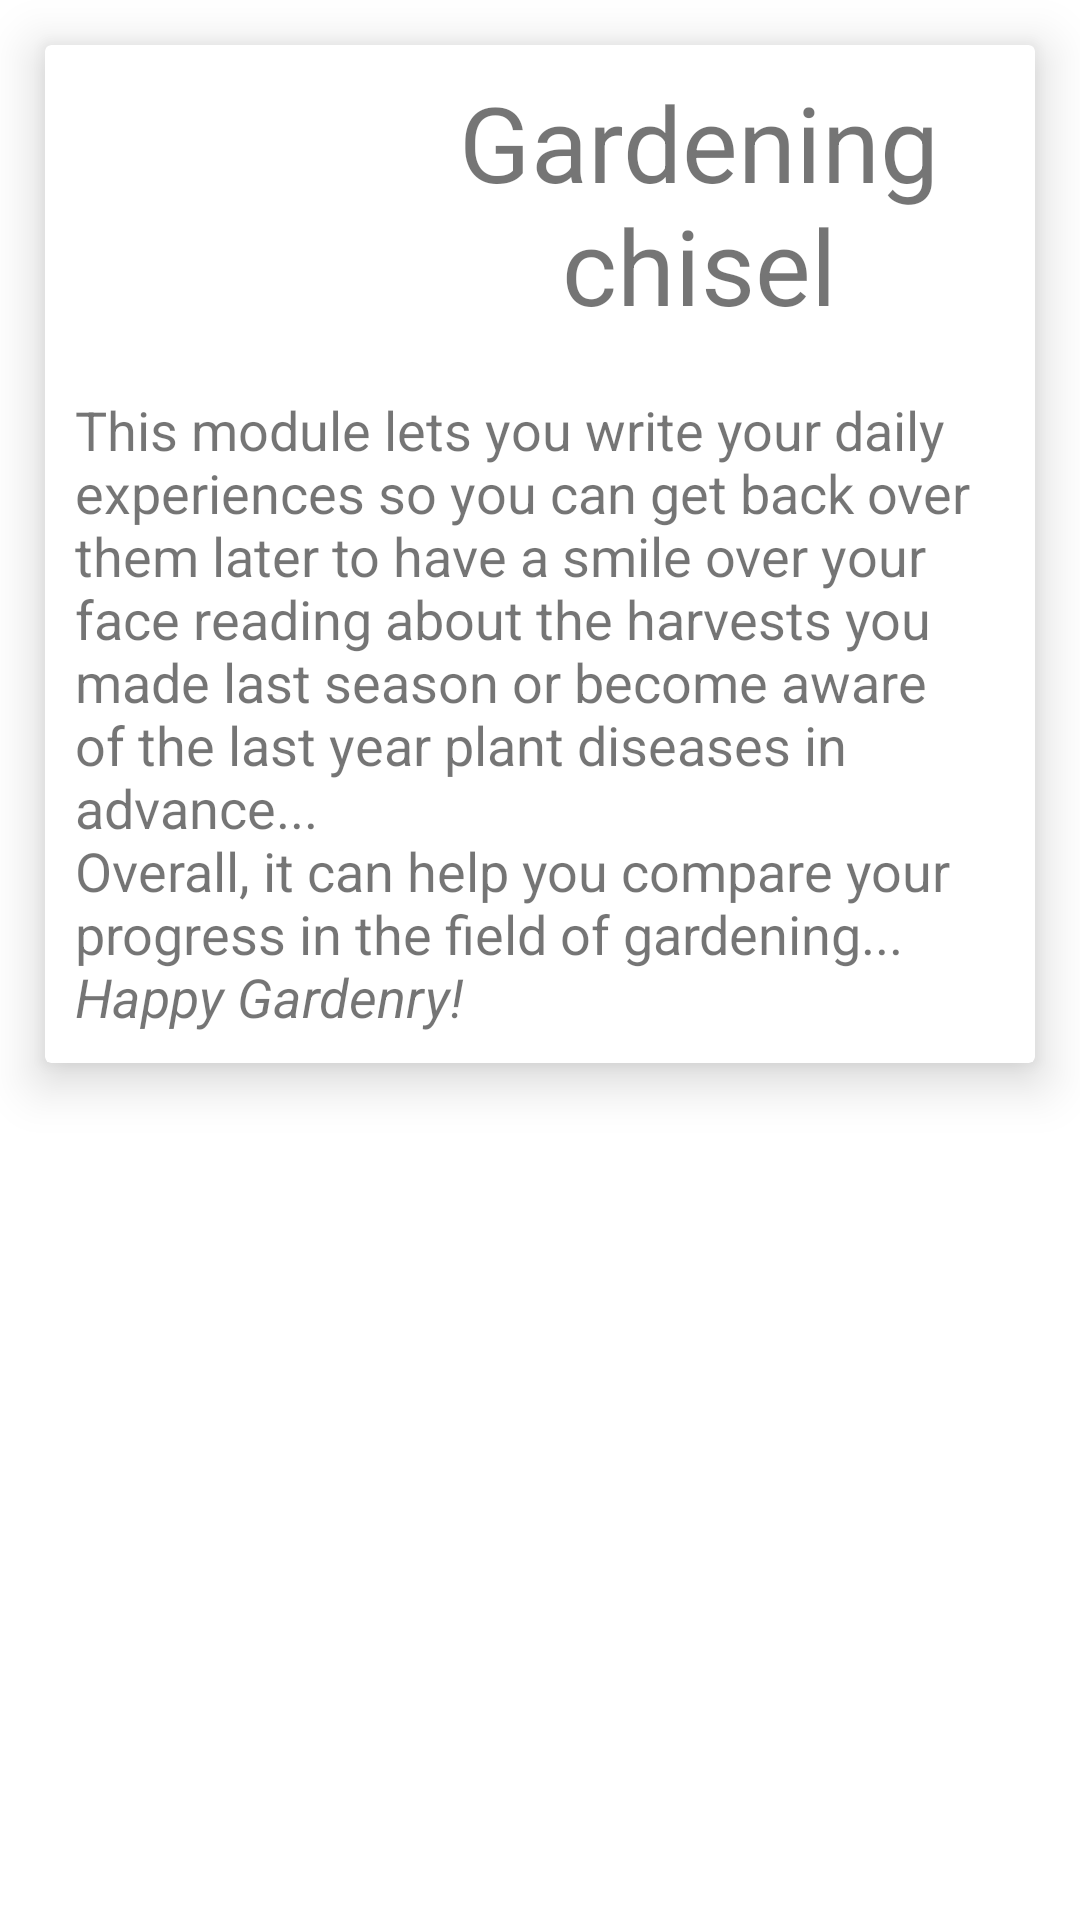

Android layout source for this screen:
<!-- AndroidManifest.xml: application theme Theme.Gardenry -->
<!-- res/layout/g_tool_item.xml -->
<?xml version="1.0" encoding="utf-8"?>
<LinearLayout xmlns:android="http://schemas.android.com/apk/res/android"
    android:layout_width="match_parent"
    android:layout_height="wrap_content"
    xmlns:app="http://schemas.android.com/apk/res-auto">

<androidx.cardview.widget.CardView
    android:layout_width="match_parent"
    android:layout_height="wrap_content"
    android:layout_margin="15dp"
    app:cardElevation="10dp">
    <LinearLayout
        android:layout_width="match_parent"
        android:layout_height="wrap_content"
        android:orientation="vertical">

    <LinearLayout
        android:layout_width="match_parent"
        android:layout_height="wrap_content">
    <ImageView
        android:id="@+id/img_g_tool"
        android:layout_width="90dp"
        android:layout_height="90dp"
        android:layout_margin="8dp"
        android:scaleType="centerCrop"/>
    <TextView
        android:id="@+id/txt_name_g_tool"
        android:layout_width="match_parent"
        android:layout_height="90dp"
        android:textSize="35dp"
        android:textAlignment="center"
        android:layout_gravity="center"
        android:gravity="center"
        android:text="Gardening chisel"/>
</LinearLayout>

    <TextView
        android:id="@+id/txt_desc_g_tool"
        android:layout_width="match_parent"
        android:layout_height="wrap_content"
        android:text="@string/why_notes"
        android:textSize="18dp"
        android:padding="10dp"/>
</LinearLayout>
</androidx.cardview.widget.CardView></LinearLayout>
<!-- resources referenced by this layout -->
<resources>
  <string name="why_notes">This module lets you write your daily experiences
                                  so you can get back over them later to have a smile over your face reading about the
                                  harvests you made last season or become aware of the last
                                  year plant diseases in advance...
                                  "\n"Overall, it can help you compare your progress in the field of gardening...
          \n<i>Happy Gardenry!</i></string>
  <style name="Theme.Gardenry" parent="Theme.MaterialComponents.DayNight.NoActionBar">
          
          <item name="colorPrimary">@color/dark_green</item>
          <item name="colorPrimaryVariant">#10551F</item>
          <item name="colorOnPrimary">@color/white</item>
          
          <item name="colorSecondary">@color/teal_200</item>
          <item name="colorSecondaryVariant">@color/teal_700</item>
          <item name="colorOnSecondary">@color/black</item>
          
          <item name="android:statusBarColor" tools:targetApi="l">?attr/colorPrimaryVariant</item>
          
          <item name="windowNoTitle">true</item>
          <item name="windowActionBar">false</item>
          <item name="fontFamily">@font/josefin_font_family</item>
      </style>
  <color name="dark_green">#4CAF50</color>
  <color name="white">#FFFFFFFF</color>
  <color name="teal_200">#FF03DAC5</color>
  <color name="teal_700">#FF018786</color>
  <color name="black">#FF000000</color>
</resources>
